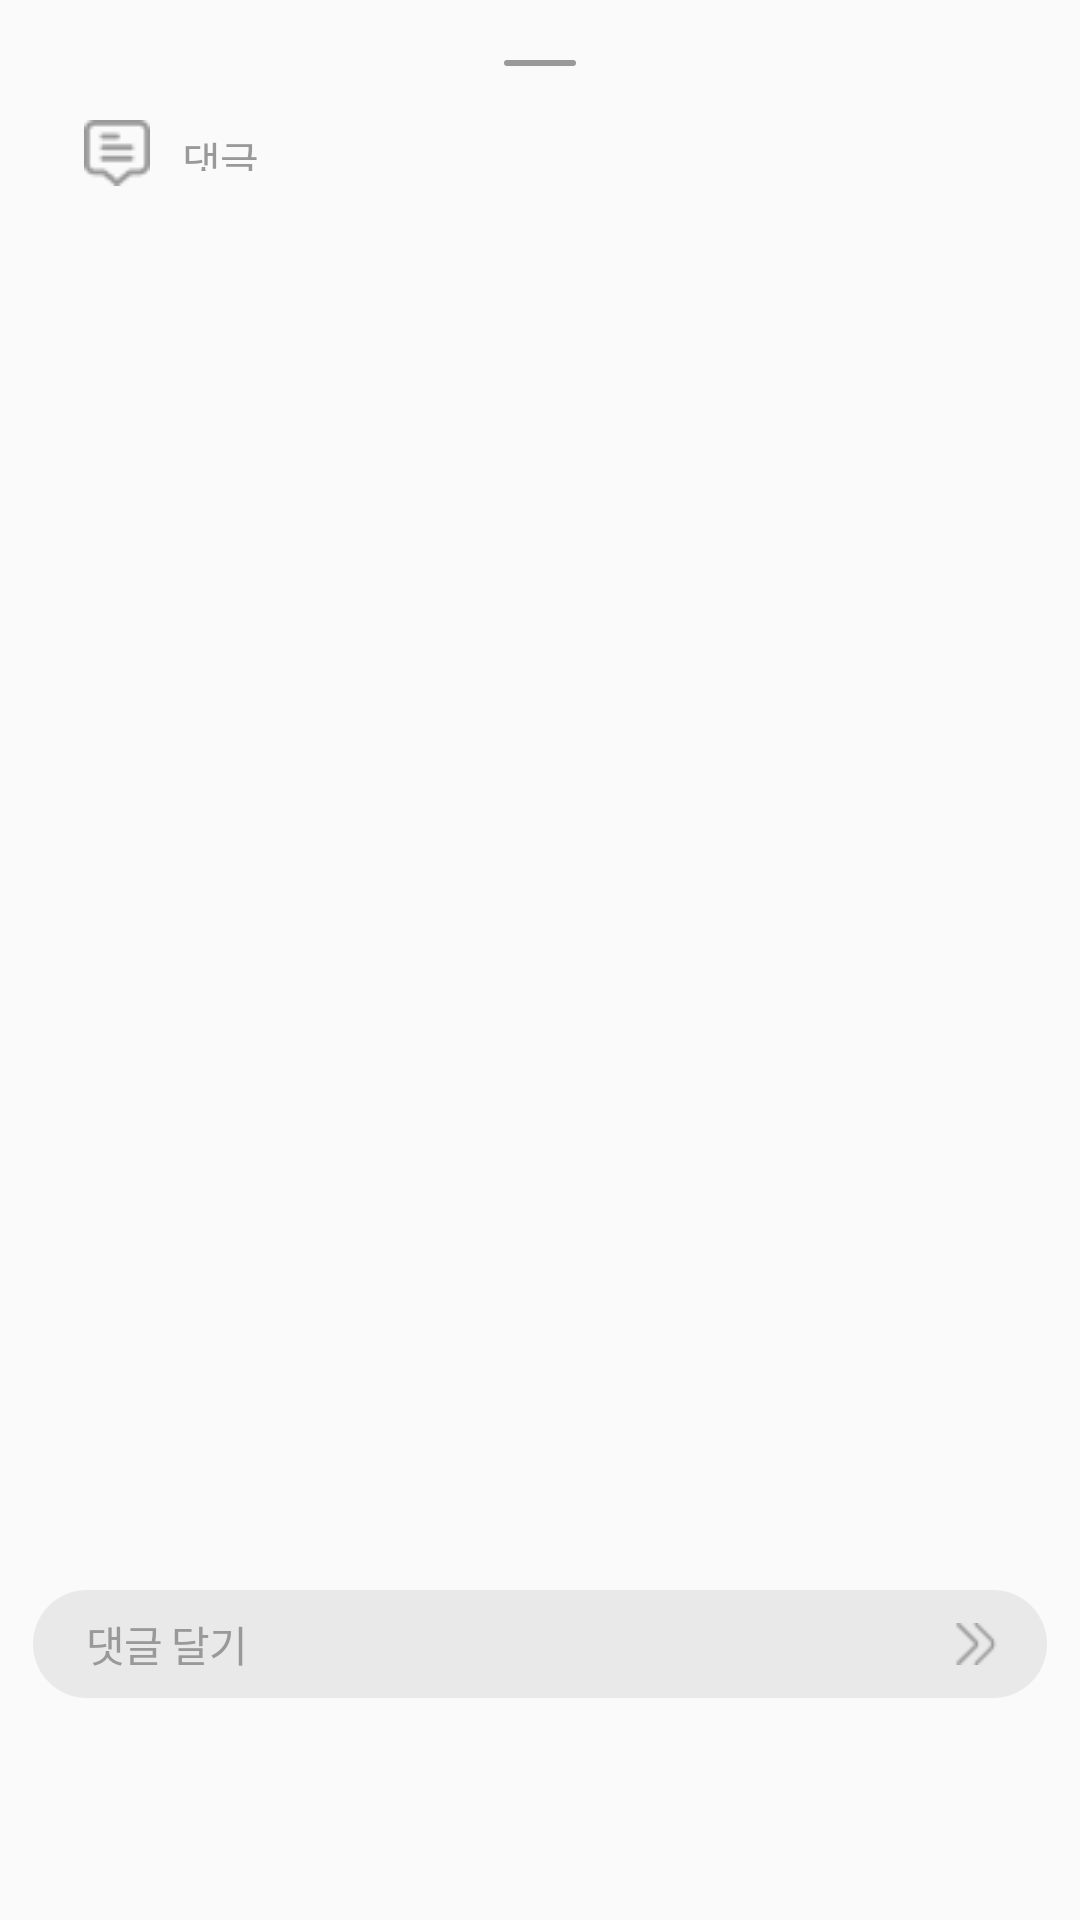

Here is an Android app screen rendered from its layout file. Give the layout XML and the strings, colors and styles it references.
<!-- AndroidManifest.xml: application theme Theme.UnderTheLamp -->
<!-- res/layout/modal_bottom_sheet_comment.xml -->
<?xml version="1.0" encoding="utf-8"?>
<androidx.constraintlayout.widget.ConstraintLayout xmlns:android="http://schemas.android.com/apk/res/android"
    xmlns:app="http://schemas.android.com/apk/res-auto"
    android:layout_width="match_parent"
    android:layout_height="wrap_content"
    android:minHeight="359dp"
    android:background="@drawable/bottom_sheet_round">

    <View
        android:layout_width="24dp"
        android:layout_height="2dp"
        android:layout_marginTop="20dp"
        android:background="@drawable/draghandle"
        app:layout_constraintTop_toBottomOf="parent"
        app:layout_constraintEnd_toEndOf="parent"
        app:layout_constraintStart_toStartOf="parent"
        app:layout_constraintTop_toTopOf="parent"
        app:layout_constraintVertical_bias="0.0" />

    <androidx.constraintlayout.widget.ConstraintLayout
        android:id="@+id/mainCommentTitleForm"
        android:layout_width="match_parent"
        android:layout_height="wrap_content"
        app:layout_constraintTop_toTopOf="parent"
        app:layout_constraintBottom_toBottomOf="parent"
        app:layout_constraintStart_toStartOf="parent"
        app:layout_constraintEnd_toEndOf="parent"
        android:layout_marginTop="40dp"
        android:layout_marginStart="28dp"
        app:layout_constraintVertical_bias="0.0"
        app:layout_constraintHorizontal_bias="0.0">

    <ImageView
        android:id="@+id/commentIcon"
        android:layout_width="22dp"
        android:layout_height="22dp"
        android:src="@drawable/comment_icon"
        app:layout_constraintTop_toTopOf="parent"
        app:layout_constraintBottom_toBottomOf="parent"
        app:layout_constraintStart_toStartOf="parent"
        app:layout_constraintEnd_toEndOf="parent"
        android:layout_marginTop="0dp"
        android:layout_marginStart="0dp"
        app:layout_constraintVertical_bias="0.0"
        app:layout_constraintHorizontal_bias="0.0" />
    
    <TextView
        android:id="@+id/commentTitle"
        android:layout_width="wrap_content"
        android:layout_height="14dp"
        android:text="@string/commentTitle"
        android:textSize="14sp"
        android:fontFamily="@font/pretendard_semibold"
        android:textColor="@color/commentColor"
        android:letterSpacing="-0.025"
        android:includeFontPadding="false"
        app:layout_constraintTop_toTopOf="parent"
        app:layout_constraintBottom_toBottomOf="parent"
        app:layout_constraintStart_toEndOf="@+id/commentIcon"
        app:layout_constraintEnd_toEndOf="parent"
        android:layout_marginTop="3dp"
        android:layout_marginStart="11dp"
        app:layout_constraintVertical_bias="0.0"
        app:layout_constraintHorizontal_bias="0.0"  />

    </androidx.constraintlayout.widget.ConstraintLayout>

    <androidx.recyclerview.widget.RecyclerView
        android:id="@+id/mainCommentRecyclerview"
        android:layout_width="338dp"
        android:layout_height="wrap_content"
        app:layout_constraintTop_toBottomOf="@+id/mainCommentTitleForm"
        app:layout_constraintBottom_toTopOf="@+id/commentInputForm"
        app:layout_constraintStart_toStartOf="parent"
        app:layout_constraintEnd_toEndOf="parent"
        android:layout_marginTop="21dp"
        android:layout_marginStart="28dp"
        android:layout_marginBottom="5dp"
        app:layout_constraintHorizontal_bias="0.0"
        app:layout_constraintVertical_bias="0.0"    />

    <androidx.constraintlayout.widget.ConstraintLayout
        android:id="@+id/commentInputForm"
        android:layout_width="338dp"
        android:layout_height="wrap_content"
        android:minHeight="36dp"
        android:background="@drawable/message_input_background"
        app:layout_constraintTop_toTopOf="parent"
        app:layout_constraintBottom_toBottomOf="parent"
        app:layout_constraintStart_toStartOf="parent"
        app:layout_constraintEnd_toEndOf="parent"
        android:layout_marginBottom="74dp"
        app:layout_constraintVertical_bias="1.0"
        android:clickable="true"
        android:focusable="true">

        <EditText
            android:id="@+id/commentInput"
            android:layout_width="267dp"
            android:layout_height="wrap_content"
            android:gravity="center_vertical"
            android:minHeight="36dp"
            android:hint="@string/commentHint"
            android:textColorHint="@color/commentColor"
            android:textSize="14sp"
            android:textColor="@color/message_color"
            android:fontFamily="@font/pretendard_regular"
            android:letterSpacing="-0.025"
            android:includeFontPadding="false"
            android:background="@color/transparent"
            app:layout_constraintTop_toTopOf="parent"
            app:layout_constraintBottom_toBottomOf="parent"
            app:layout_constraintStart_toStartOf="parent"
            app:layout_constraintEnd_toStartOf="@+id/commentSendBtn"
            android:layout_marginTop="0dp"
            android:layout_marginStart="18dp"
            android:layout_marginEnd="21.94dp"
            app:layout_constraintVertical_bias="0.0"
            app:layout_constraintHorizontal_bias="0.0"
            android:clickable="true"
            android:focusable="true"
            android:imeOptions="actionDone" />

        <ImageView
            android:id="@+id/commentSendBtn"
            android:layout_width="15.11dp"
            android:layout_height="16dp"
            android:src="@drawable/message_btn_icon"
            app:layout_constraintTop_toTopOf="parent"
            app:layout_constraintBottom_toBottomOf="parent"
            app:layout_constraintStart_toStartOf="parent"
            app:layout_constraintEnd_toEndOf="parent"
            android:layout_marginTop="10dp"
            android:layout_marginEnd="15.94dp"
            app:layout_constraintVertical_bias="0.0"
            app:layout_constraintHorizontal_bias="1.0"  />

    </androidx.constraintlayout.widget.ConstraintLayout>


</androidx.constraintlayout.widget.ConstraintLayout>
<!-- resources referenced by this layout -->
<resources>
  <color name="commentColor">#FF999999</color>
  <color name="message_color">#000011</color>
  <color name="transparent">#00000000</color>
  <!-- drawable comment_icon: png bitmap (drawable, 645 bytes) -->
  <!-- drawable draghandle (drawable) -->
  <?xml version="1.0" encoding="utf-8"?>
  <shape xmlns:android="http://schemas.android.com/apk/res/android">
      <solid android:color="@color/defaultColor" />
  
      <corners
          android:radius="30dp"/>
  </shape>
  <!-- drawable message_btn_icon: png bitmap (drawable, 435 bytes) -->
  <!-- drawable message_input_background (drawable) -->
  <?xml version="1.0" encoding="utf-8"?>
  <shape xmlns:android="http://schemas.android.com/apk/res/android"
      android:shape="rectangle" >
      <solid android:color="@color/message_input_background" />
  
      <corners
          android:topLeftRadius="20dp"
          android:topRightRadius="20dp"
          android:bottomLeftRadius="20dp"
          android:bottomRightRadius="20dp"/>
  </shape>
  <string name="commentHint">댓글 달기</string>
  <string name="commentTitle">댓글</string>
  <style name="Theme.UnderTheLamp" parent="Theme.AppCompat.Light.NoActionBar">
          
          <item name="colorPrimary">@color/colorPrimary</item>
          <item name="colorPrimaryDark">@color/colorPrimaryDark</item>
          <item name="colorAccent">@color/colorAccent</item>
      </style>
  <color name="defaultColor">#999999</color>
  <color name="message_input_background">#80D9D9D9</color>
  <color name="colorPrimary">#ededed</color>
  <color name="colorPrimaryDark">#e1e1e1</color>
  <color name="colorAccent">#FABE00</color>
</resources>
